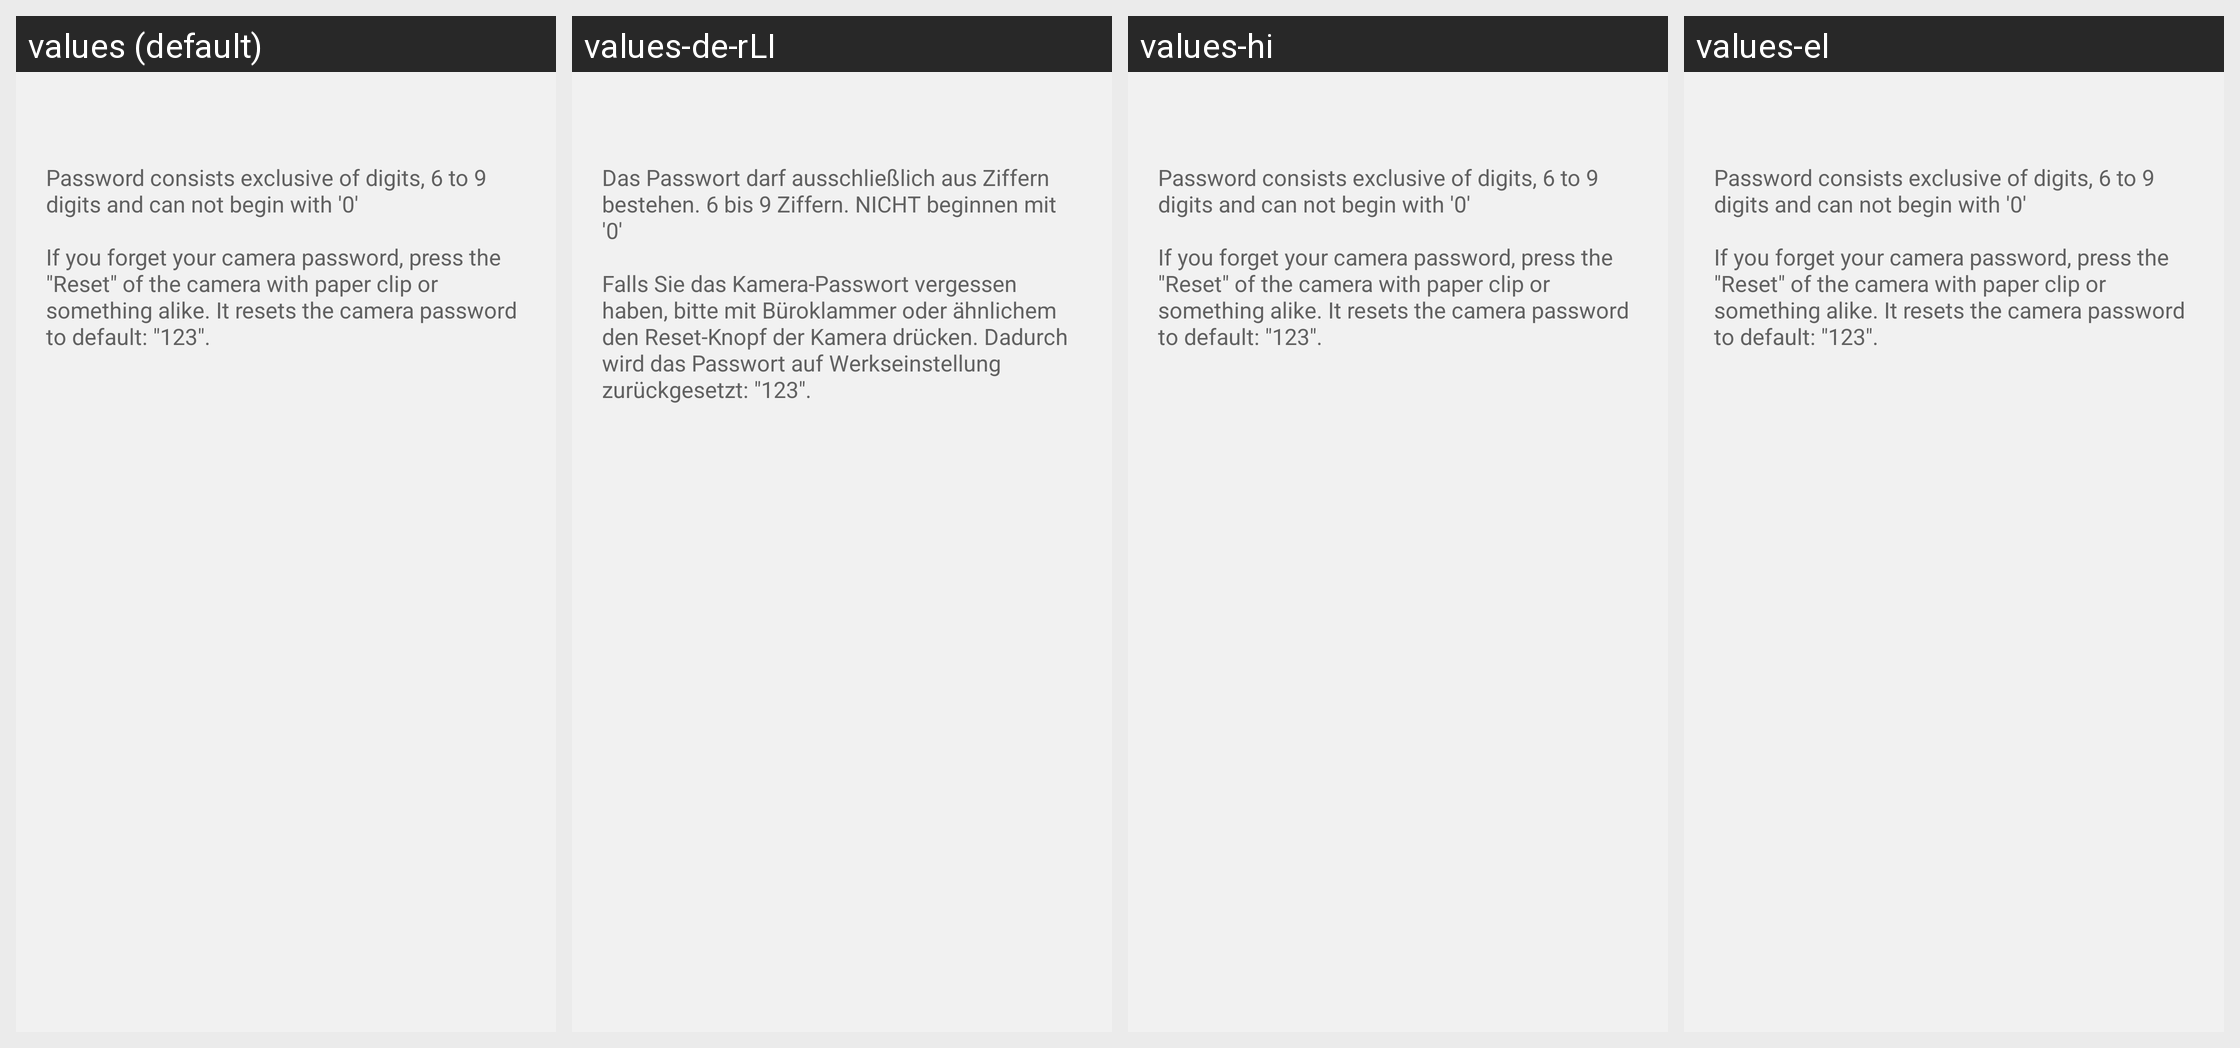

Translations of the strings shown on this Android screen, per locale in the grid:
Android screen res/layout/modify_npc_pwd.xml rendered under 4 locales, left to right: values (default), values-de-rLI, values-hi, values-el. Device: Nexus 5 (rendered at 1080×1920; each locale shown at half size, 540×960, under a caption strip naming it); theme HiKamBaseTheme.
Other locales in the repository, not shown: values-af, values-am, values-ar, values-az, values-be, values-bg, values-bn, values-bs, values-ca, values-cs, values-da, values-de, values-de-rAT, values-de-rDE, values-en-rGB, values-es, values-es-rUS, values-et, values-eu, values-fa, values-fi, values-fr, values-fr-rBE, values-fr-rCA, values-fr-rCH, values-gl, values-gu, values-hr, values-hu, values-hy, values-in, values-is, values-it, values-it-rCH, values-iw, values-ja, values-ka, values-kk, values-km, values-kn, values-ko, values-ky, values-lo, values-lt, values-lv, values-mk, values-ml, values-mn, values-mr, values-ms, values-my, values-nb, values-ne, values-nl, values-pa, values-pl, values-pt-rBR, values-pt-rPT, values-ro, values-ru, values-si, values-sk, values-sl, values-sq, values-sr, values-sv, values-sw, values-ta, values-te, values-th, values-tl, values-tr, values-uk, values-ur, values-uz, values-vi, values-zh-rCN, values-zh-rHK, values-zh-rTW, values-zu.
Strings drawn on this screen, with the default value and each locale's value (text and hints the layout hard-codes, and strings that could not be matched under every locale, appear in the picture but are not listed):

password_composition
  values: Password consists exclusive of digits, 6 to 9 digits and can not begin with '0'
  values-de-rLI: Das Passwort darf ausschließlich aus Ziffern bestehen. 6 bis 9 Ziffern. NICHT beginnen mit '0'
  values-hi: Password consists exclusive of digits, 6 to 9 digits and can not begin with '0'  [not translated; the default value is used]
  values-el: Password consists exclusive of digits, 6 to 9 digits and can not begin with '0'  [not translated; the default value is used]

reset_composition
  values: If you forget your camera password, press the "Reset" of the camera with paper clip or something alike. It resets the camera password to default: "123".
  values-de-rLI: Falls Sie das Kamera-Passwort vergessen haben, bitte mit Büroklammer oder ähnlichem den Reset-Knopf der Kamera drücken. Dadurch wird das Passwort auf Werkseinstellung zurückgesetzt: "123".
  values-hi: If you forget your camera password, press the "Reset" of the camera with paper clip or something alike. It resets the camera password to default: "123".  [not translated; the default value is used]
  values-el: If you forget your camera password, press the "Reset" of the camera with paper clip or something alike. It resets the camera password to default: "123".  [not translated; the default value is used]
